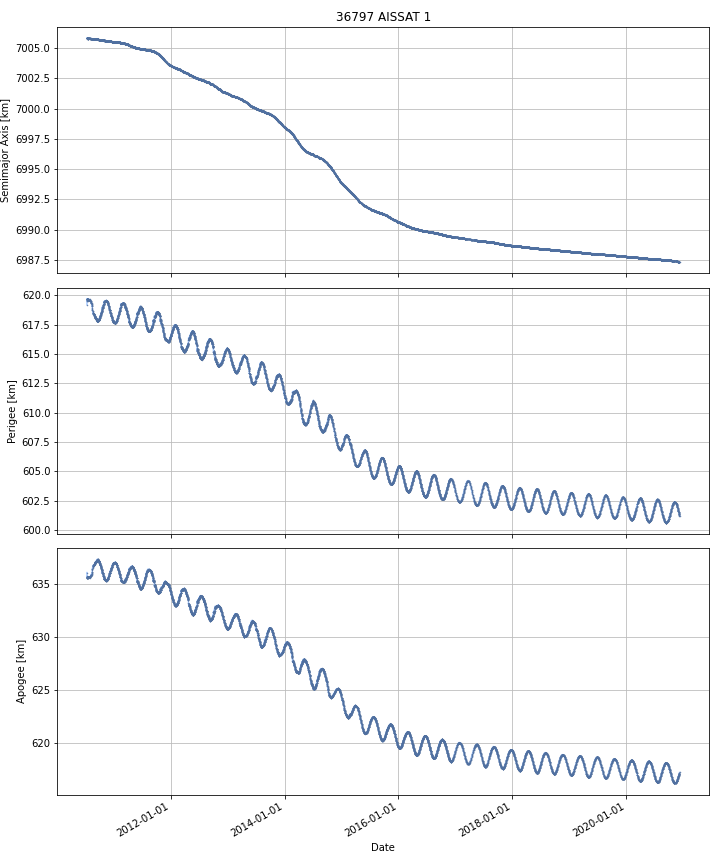

Data behind this chart, as committed beside it:
DATE, SEMIMAJOR_AXIS, PERIAPSIS, APOAPSIS, DOT_SEMIMAJOR_AXIS, DOT_PERIAPSIS, DOT_APOAPSIS
2010-07-13, 7006, 619.6, 635.7, , , 
2010-07-14, 7006, 619.7, 635.6, -0.01331, 0.07474, -0.1014
2010-07-15, 7006, 619.7, 635.6, -0.003683, -0.0134, 0.006033
2010-07-16, 7006, 619.6, 635.7, -0.004146, -0.02575, 0.01746
2010-07-17, 7006, 619.6, 635.7, -0.004122, -0.009476, 0.001232
2010-07-18, 7006, 619.6, 635.7, -0.003826, -0.01928, 0.01162
2010-07-19, 7006, 619.6, 635.7, -0.003268, -0.04789, 0.04136
2010-07-20, 7006, 619.6, 635.7, -0.003752, 0.001177, -0.008681
2010-07-21, 7006, 619.6, 635.7, -0.002445, 0.01764, -0.02253
2010-07-22, 7006, 619.6, 635.7, 0.01336, 0.04871, -0.022
2010-07-23, 7006, 619.6, 635.7, -0.001039, -0.03824, 0.03616
2010-07-24, 7006, 619.6, 635.7, 0.001647, 0.014, -0.01071
2010-07-25, 7006, 619.6, 635.7, 0.00221, 0.01103, -0.006609
2010-07-26, 7006, 619.6, 635.7, -0.0002244, 0.001246, -0.001695
2010-07-27, 7006, 619.6, 635.7, -0.006059, -0.01102, -0.0011
2010-07-28, 7006, 619.6, 635.7, -0.004841, -0.01863, 0.008946
2010-07-29, 7006, 619.6, 635.7, 0.001287, 0.02401, -0.02144
2010-07-30, 7006, 619.6, 635.7, 0.004369, -0.0142, 0.02294
2010-07-31, 7006, 619.6, 635.7, -0.00198, -0.03033, 0.02637
2010-08-01, 7006, 619.6, 635.7, -0.006673, -0.007366, -0.005981
2010-08-02, 7006, 619.5, 635.7, -0.004059, -0.04444, 0.03633
2010-08-03, 7006, 619.5, 635.8, 0.0032, 0.0002586, 0.006141
2010-08-04, 7006, 619.5, 635.8, 0.002318, -0.01633, 0.02096
2010-08-05, 7006, 619.5, 635.8, -0.003648, 0.00913, -0.01643
2010-08-06, 7006, 619.4, 635.8, -0.005747, -0.07613, 0.06464
2010-08-07, 7006, 619.4, 635.9, -0.004802, -0.04389, 0.03429
2010-08-08, 7006, 619.4, 635.9, 0.002109, -0.0338, 0.03802
2010-08-09, 7006, 619.4, 635.9, 0.001797, -0.003825, 0.007419
2010-08-10, 7006, 619.3, 635.9, -0.00145, -0.02026, 0.01736
2010-08-11, 7006, 619.3, 635.9, -0.004966, -0.03816, 0.02823
2010-08-12, 7006, 619.2, 636, -0.005257, -0.06394, 0.05342
2010-08-13, 7006, 619.1, 636.1, 0.003082, -0.08844, 0.09461
2010-08-14, 7006, 619.1, 636.1, 0.001943, -0.02808, 0.03196
2010-08-15, 7006, 619.1, 636.2, -0.002413, -0.0695, 0.06467
2010-08-16, 7006, 618.8, 636.4, -0.009052, -0.2577, 0.2396
2010-08-17, 7006, 618.7, 636.5, 0.0004462, -0.07645, 0.07734
2010-08-18, 7006, 618.6, 636.6, 0.001361, -0.08102, 0.08374
2010-08-19, 7006, 618.5, 636.7, 0.0032, -0.1139, 0.1203
2010-08-20, 7006, 618.5, 636.7, -0.006215, -0.02235, 0.009916
2010-08-21, 7006, 618.4, 636.8, -0.004493, -0.05206, 0.04307
2010-08-22, 7006, 618.4, 636.8, -0.001788, -0.01543, 0.01185
2010-08-23, 7006, 618.4, 636.8, 0.003815, -0.03592, 0.04355
2010-08-24, 7006, 618.4, 636.8, 0.001696, 0.02067, -0.01727
2010-08-25, 7006, 618.4, 636.8, -0.004198, -0.03098, 0.02258
2010-08-26, 7006, 618.4, 636.8, -0.007011, -0.007538, -0.006484
2010-08-27, 7006, 618.4, 636.8, 0.001857, -0.0008587, 0.004573
2010-08-28, 7006, 618.3, 636.9, -0.0008461, -0.0332, 0.03151
2010-08-29, 7006, 618.3, 636.9, -0.0008375, -0.06328, 0.06161
2010-08-30, 7006, 618.2, 637, -0.002434, -0.03857, 0.0337
2010-08-31, 7006, 618.2, 637, -0.002185, -0.0361, 0.03173
2010-09-01, 7006, 618.2, 637, -0.001172, -0.04441, 0.04206
2010-09-02, 7006, 618.1, 637, -0.0008035, -0.01341, 0.01181
2010-09-03, 7006, 618.1, 637.1, -0.000142, -0.04886, 0.04857
2010-09-04, 7006, 618.1, 637.1, -0.001328, -0.009836, 0.007179
2010-09-05, 7006, 618.1, 637.1, -0.001916, -0.03037, 0.02654
2010-09-06, 7006, 618.1, 637.1, -0.0006489, 0.001755, -0.003053
2010-09-07, 7006, 618.1, 637.1, -0.0008814, -0.001736, -2.7037544555241766e-05
2010-09-08, 7006, 618, 637.1, -0.001241, -0.03307, 0.03059
2010-09-09, 7006, 618, 637.2, -0.00222, -0.0169, 0.01246
2010-09-10, 7006, 618, 637.2, -0.002386, -0.03394, 0.02917
... 3,744 more rows
